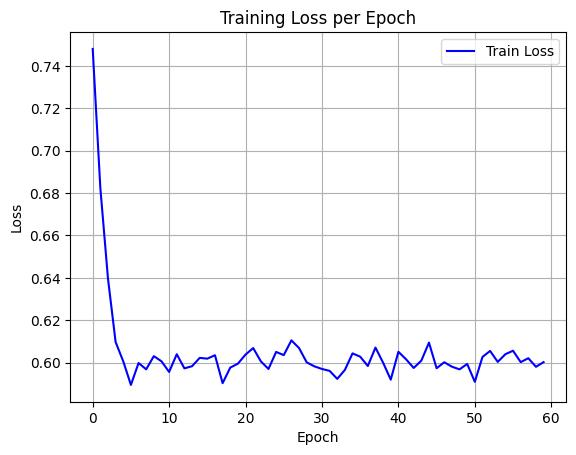

Values plotted in this chart, from the file beside it:
epoch, train_loss
0, 0.7481
1, 0.6824
2, 0.6396
3, 0.6096
4, 0.6005
5, 0.5894
6, 0.5998
7, 0.5968
8, 0.603
9, 0.6006
10, 0.5956
11, 0.6039
12, 0.5972
13, 0.5983
14, 0.6022
15, 0.6018
16, 0.6035
17, 0.5903
18, 0.5976
19, 0.5995
20, 0.6038
21, 0.6068
22, 0.6006
23, 0.597
24, 0.605
25, 0.6035
26, 0.6105
27, 0.6068
28, 0.6001
29, 0.5982
30, 0.597
31, 0.5961
32, 0.5923
33, 0.5965
34, 0.6043
35, 0.6028
36, 0.5984
37, 0.6071
38, 0.5999
39, 0.5919
40, 0.6051
41, 0.6015
42, 0.5974
43, 0.6009
44, 0.6094
45, 0.5973
46, 0.6001
47, 0.598
48, 0.5968
49, 0.5993
50, 0.5909
51, 0.6026
52, 0.6055
53, 0.6003
54, 0.6039
55, 0.6056
56, 0.6002
57, 0.602
58, 0.598
59, 0.6002
